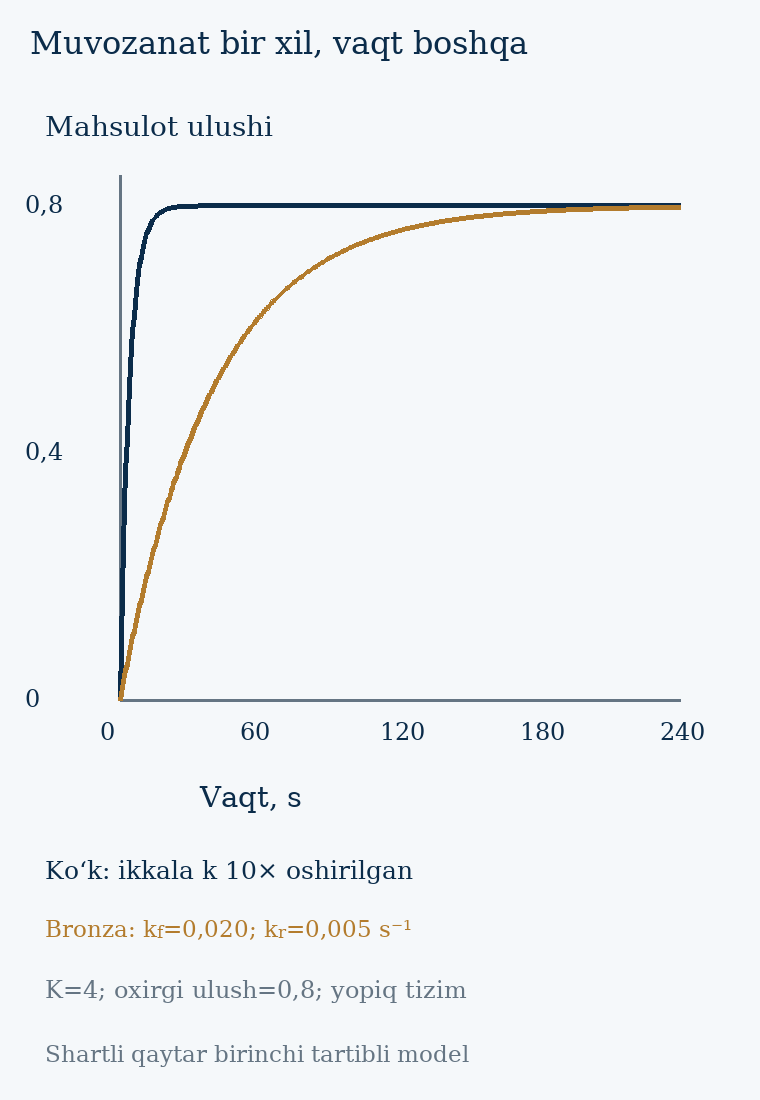

Source data for this figure (header and first rows):
t_s, S_base_fraction, P_base_fraction, S_fast_fraction, P_fast_fraction
0.0, 1.0, 0.0, 1.0, 0.0
0.5, 0.9901, 0.009938, 0.906, 0.094
1.0, 0.9802, 0.01975, 0.823, 0.177
1.5, 0.9706, 0.02944, 0.7498, 0.2502
2.0, 0.961, 0.03902, 0.6852, 0.3148
2.5, 0.9515, 0.04847, 0.6282, 0.3718
3.0, 0.9422, 0.05781, 0.5779, 0.4221
3.5, 0.933, 0.06702, 0.5335, 0.4665
4.0, 0.9239, 0.07613, 0.4943, 0.5057
4.5, 0.9149, 0.08512, 0.4597, 0.5403
5.0, 0.906, 0.094, 0.4292, 0.5708
5.5, 0.8972, 0.1028, 0.4023, 0.5977
6.0, 0.8886, 0.1114, 0.3785, 0.6215
6.5, 0.88, 0.12, 0.3575, 0.6425
7.0, 0.8716, 0.1284, 0.339, 0.661
7.5, 0.8632, 0.1368, 0.3227, 0.6773
8.0, 0.855, 0.145, 0.3083, 0.6917
8.5, 0.8468, 0.1532, 0.2955, 0.7045
9.0, 0.8388, 0.1612, 0.2843, 0.7157
9.5, 0.8309, 0.1691, 0.2744, 0.7256
10.0, 0.823, 0.177, 0.2657, 0.7343
10.5, 0.8153, 0.1847, 0.258, 0.742
11.0, 0.8077, 0.1923, 0.2511, 0.7489
11.5, 0.8001, 0.1999, 0.2451, 0.7549
12.0, 0.7927, 0.2073, 0.2398, 0.7602
12.5, 0.7853, 0.2147, 0.2351, 0.7649
13.0, 0.778, 0.222, 0.231, 0.769
13.5, 0.7708, 0.2292, 0.2274, 0.7726
14.0, 0.7638, 0.2362, 0.2242, 0.7758
14.5, 0.7567, 0.2433, 0.2213, 0.7787
15.0, 0.7498, 0.2502, 0.2188, 0.7812
15.5, 0.743, 0.257, 0.2166, 0.7834
16.0, 0.7363, 0.2637, 0.2147, 0.7853
16.5, 0.7296, 0.2704, 0.2129, 0.7871
17.0, 0.723, 0.277, 0.2114, 0.7886
17.5, 0.7165, 0.2835, 0.2101, 0.7899
18.0, 0.7101, 0.2899, 0.2089, 0.7911
18.5, 0.7038, 0.2962, 0.2078, 0.7922
19.0, 0.6975, 0.3025, 0.2069, 0.7931
19.5, 0.6913, 0.3087, 0.2061, 0.7939
20.0, 0.6852, 0.3148, 0.2054, 0.7946
20.5, 0.6792, 0.3208, 0.2048, 0.7952
21.0, 0.6732, 0.3268, 0.2042, 0.7958
21.5, 0.6674, 0.3326, 0.2037, 0.7963
22.0, 0.6616, 0.3384, 0.2033, 0.7967
22.5, 0.6558, 0.3442, 0.2029, 0.7971
23.0, 0.6502, 0.3498, 0.2025, 0.7975
23.5, 0.6446, 0.3554, 0.2022, 0.7978
24.0, 0.639, 0.361, 0.202, 0.798
24.5, 0.6336, 0.3664, 0.2017, 0.7983
25.0, 0.6282, 0.3718, 0.2015, 0.7985
25.5, 0.6229, 0.3771, 0.2014, 0.7986
26.0, 0.6176, 0.3824, 0.2012, 0.7988
26.5, 0.6124, 0.3876, 0.2011, 0.7989
27.0, 0.6073, 0.3927, 0.2009, 0.7991
27.5, 0.6023, 0.3977, 0.2008, 0.7992
28.0, 0.5973, 0.4027, 0.2007, 0.7993
28.5, 0.5923, 0.4077, 0.2006, 0.7994
29.0, 0.5875, 0.4125, 0.2006, 0.7994
29.5, 0.5826, 0.4174, 0.2005, 0.7995
... 421 more rows
